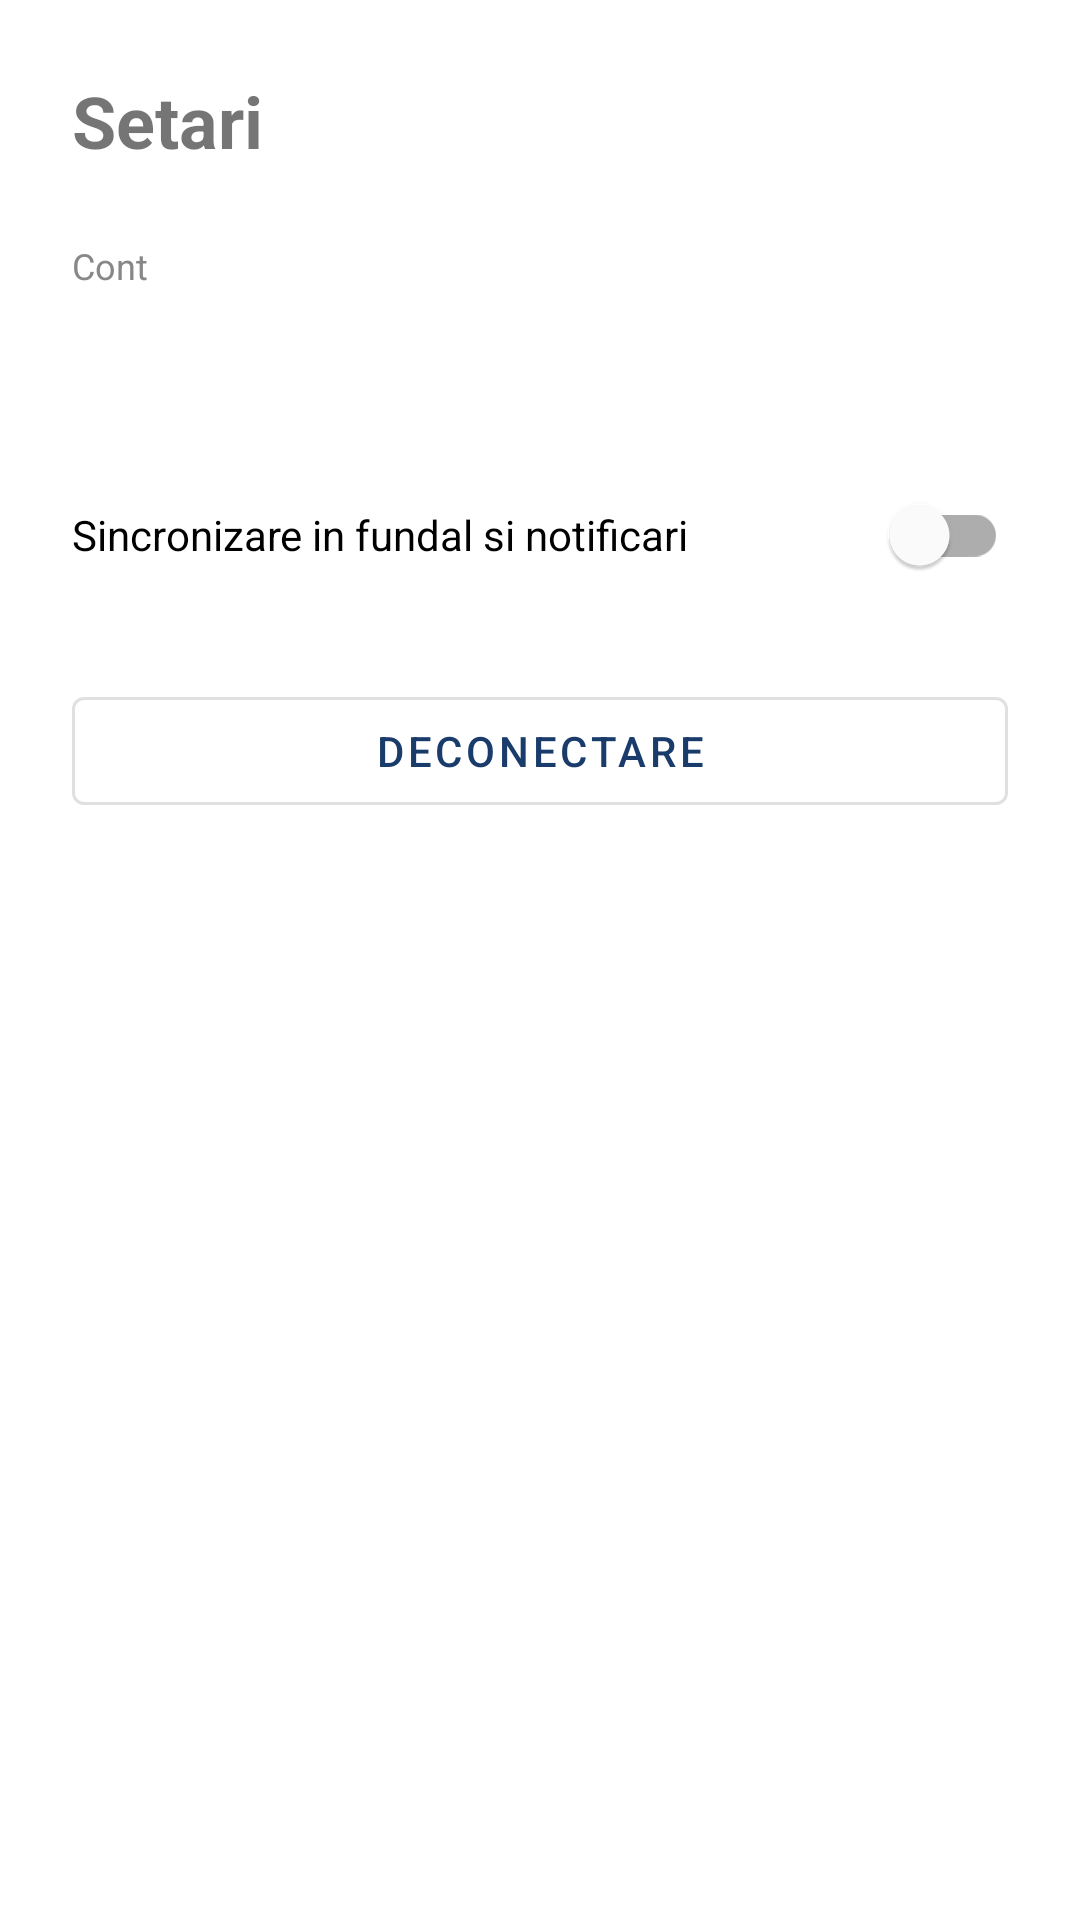

Produce the Android XML layout that renders to this screen, including the resource entries it uses.
<!-- AndroidManifest.xml: application theme Theme.FinanceWatch -->
<!-- res/layout/fragment_settings.xml -->
<?xml version="1.0" encoding="utf-8"?>
<ScrollView xmlns:android="http://schemas.android.com/apk/res/android"
    android:layout_width="match_parent"
    android:layout_height="match_parent">
    <LinearLayout
        android:layout_width="match_parent"
        android:layout_height="wrap_content"
        android:orientation="vertical"
        android:padding="24dp">

        <TextView
            android:layout_width="wrap_content"
            android:layout_height="wrap_content"
            android:text="Setari"
            android:textSize="24sp"
            android:textStyle="bold"
            android:layout_marginBottom="24dp" />

        <TextView
            android:layout_width="wrap_content"
            android:layout_height="wrap_content"
            android:text="Cont"
            android:textSize="12sp"
            android:textColor="#888888"
            android:layout_marginBottom="4dp" />

        <TextView
            android:id="@+id/tv_email"
            android:layout_width="wrap_content"
            android:layout_height="wrap_content"
            android:textSize="16sp"
            android:layout_marginBottom="32dp" />

        <com.google.android.material.switchmaterial.SwitchMaterial
            android:id="@+id/switch_sync"
            android:layout_width="match_parent"
            android:layout_height="wrap_content"
            android:text="Sincronizare in fundal si notificari"
            android:layout_marginBottom="24dp" />

        <com.google.android.material.button.MaterialButton
            android:id="@+id/btn_logout"
            style="@style/Widget.MaterialComponents.Button.OutlinedButton"
            android:layout_width="match_parent"
            android:layout_height="wrap_content"
            android:text="Deconectare"
            android:layout_marginBottom="32dp" />

        <TextView
            android:id="@+id/tv_version"
            android:layout_width="wrap_content"
            android:layout_height="wrap_content"
            android:textColor="#AAAAAA"
            android:textSize="12sp" />
    </LinearLayout>
</ScrollView>
<!-- resources referenced by this layout -->
<resources>
  <style name="Theme.FinanceWatch" parent="Theme.MaterialComponents.DayNight.NoActionBar">
          <item name="colorPrimary">@color/primaryColor</item>
          <item name="colorPrimaryVariant">@color/primaryVariant</item>
          <item name="colorOnPrimary">@android:color/white</item>
          <item name="colorSecondary">@color/accent</item>
          <item name="colorOnSecondary">@android:color/white</item>
          <item name="android:statusBarColor">@color/primaryColor</item>
      </style>
  <color name="primaryColor">#1A3C6B</color>
  <color name="primaryVariant">#2E6DB4</color>
  <color name="accent">#F5A623</color>
</resources>
